Run: headless pygame with SDL's dummy video driver; simulated clock (each Clock.tick advances the game by its frame time, no real sleeping); random seed 0; keys injected as events and as key.get_pressed() state; no mouse input.
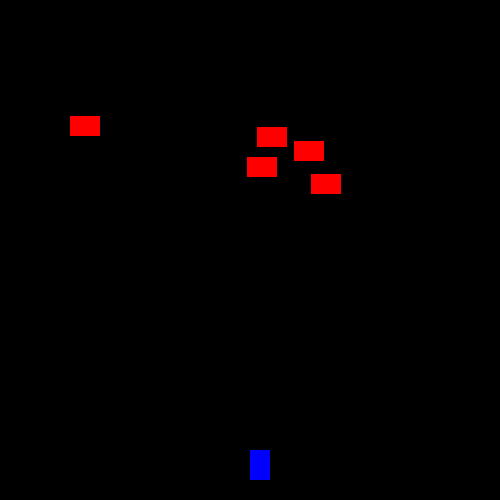
Frame 1 of 4 · flips 1–60 · no input
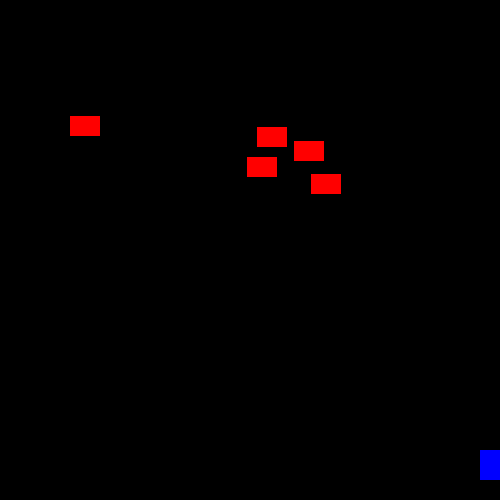
Frame 2 of 4 · flips 61–180 · tapped SPACE, RETURN · held RIGHT (→), D
Frame 3 of 4 · flips 181–300 · held DOWN (↓), S · screen unchanged from frame 2, image omitted
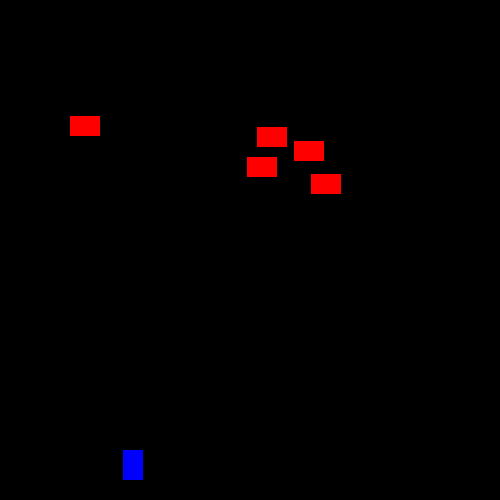
Frame 4 of 4 · flips 301–420 · held LEFT (←), A, UP (↑), W

The pygame program that drew these frames:

import pygame
from random import randint

pygame.init()

black = (0, 0, 0)
white = (255, 255, 255)
red = (255, 0, 0)
green = (0, 255, 0)
blue = (0, 0, 255)

size = [500, 500]
screen = pygame.display.set_mode(size)

pygame.display.set_caption("Under Construction Shooter <3")

done = False

clock = pygame.time.Clock()

pygame.mouse.set_visible(0)

#needs to be adjusted into sprite list
enemies = []

level = 0

sprites = []
		
def spawnenemies(amount):

	#still needs to be updates so enemies cant collide

	for i in range(amount):
		x = randint(50, 420)
		y = randint(50, 230)
	
		new_enemy = [x, y, 30, 20]
		enemies.append(new_enemy)
		
		
def drawenemies(enemies):
	#needs to become drawsprites
	
	for i in enemies:
		pygame.draw.rect(screen, red, i)
		
#def movesprite(sprite):

#	#basic physics all objects have, move them by their speed
	
#	sprite["x"] += sprite["x_speed"]
#	sprite["y"] += sprite["y_speed"]
	
#	if sprite["type"] == "player":
		#cool player stuff here
		
#	elif sprite["type"] == "enemy_ship":
#		#cool enemy stuff here
		
	

	
		

	
	

x_coord = 250
y_coord = 450

x_speed = 0
y_speed = 0

while not done:
	
	for event in pygame.event.get():
		if event.type == pygame.QUIT:
			done = True
			
		elif event.type == pygame.KEYDOWN:
			if event.key == pygame.K_a:
				x_speed = -3
			
			elif event.key == pygame.K_d:
				x_speed = 3
				
		elif event.type == pygame.KEYUP:
			if event.key == pygame.K_a or event.key == pygame.K_d:
				x_speed = 0
				
	player = [x_coord, y_coord, 20, 30]
	
	score = 0
				
	screen.fill(black)
	pygame.draw.rect(screen, blue, [x_coord, y_coord, 20, 30])
	drawenemies(enemies)
	pygame.display.flip()

	

	x_coord = x_coord + x_speed
	
	
	
	if level == 0:
		spawnenemies(5)
		
		level = level + 1
	


				
	if x_coord < 0:
		x_coord = 0
		
	elif x_coord + 20 > 500:
		x_coord = 500 - 20
		
	clock.tick(60)
	
pygame.quit()
